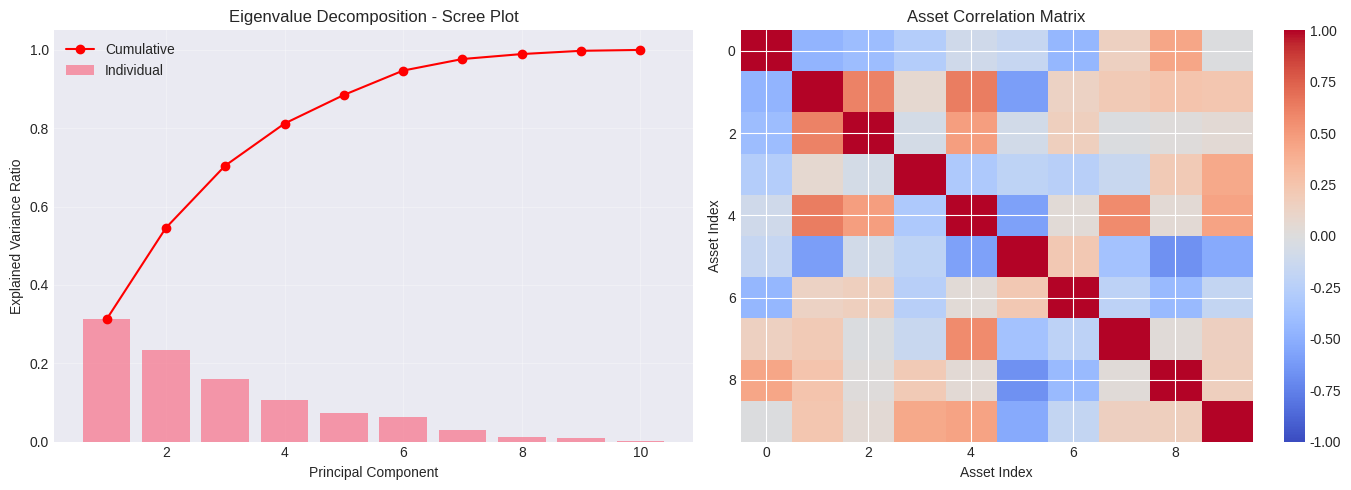
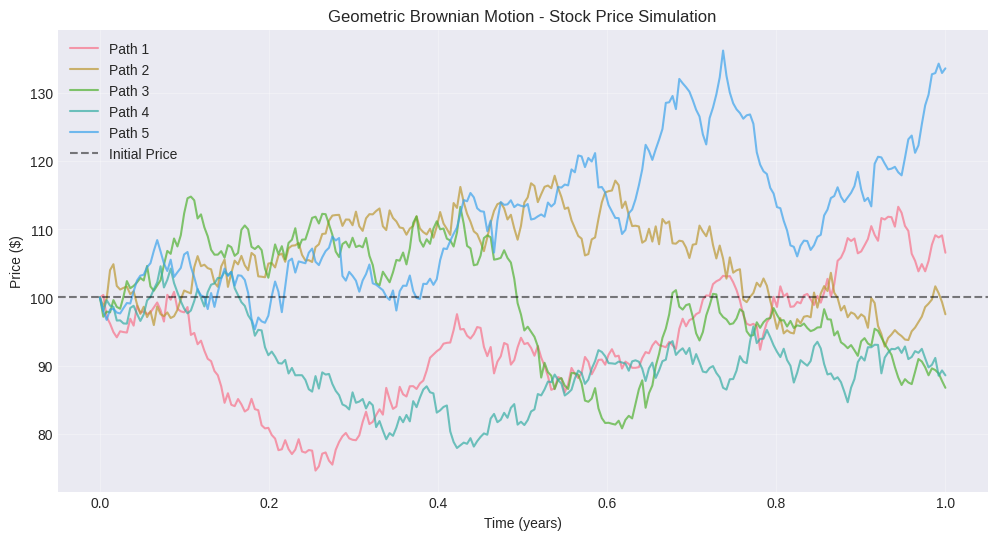
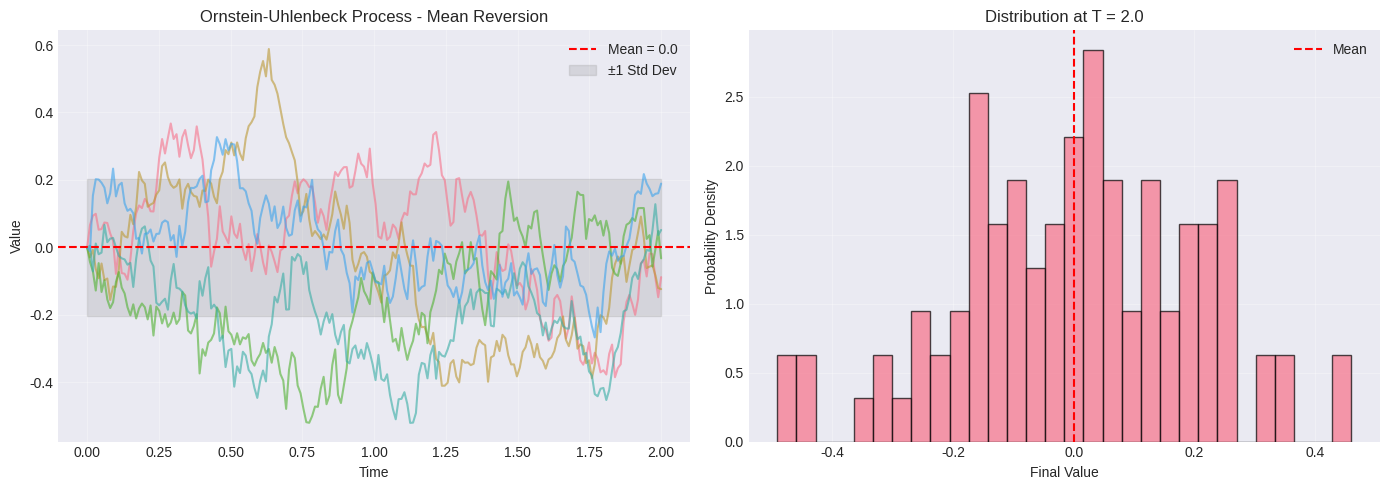
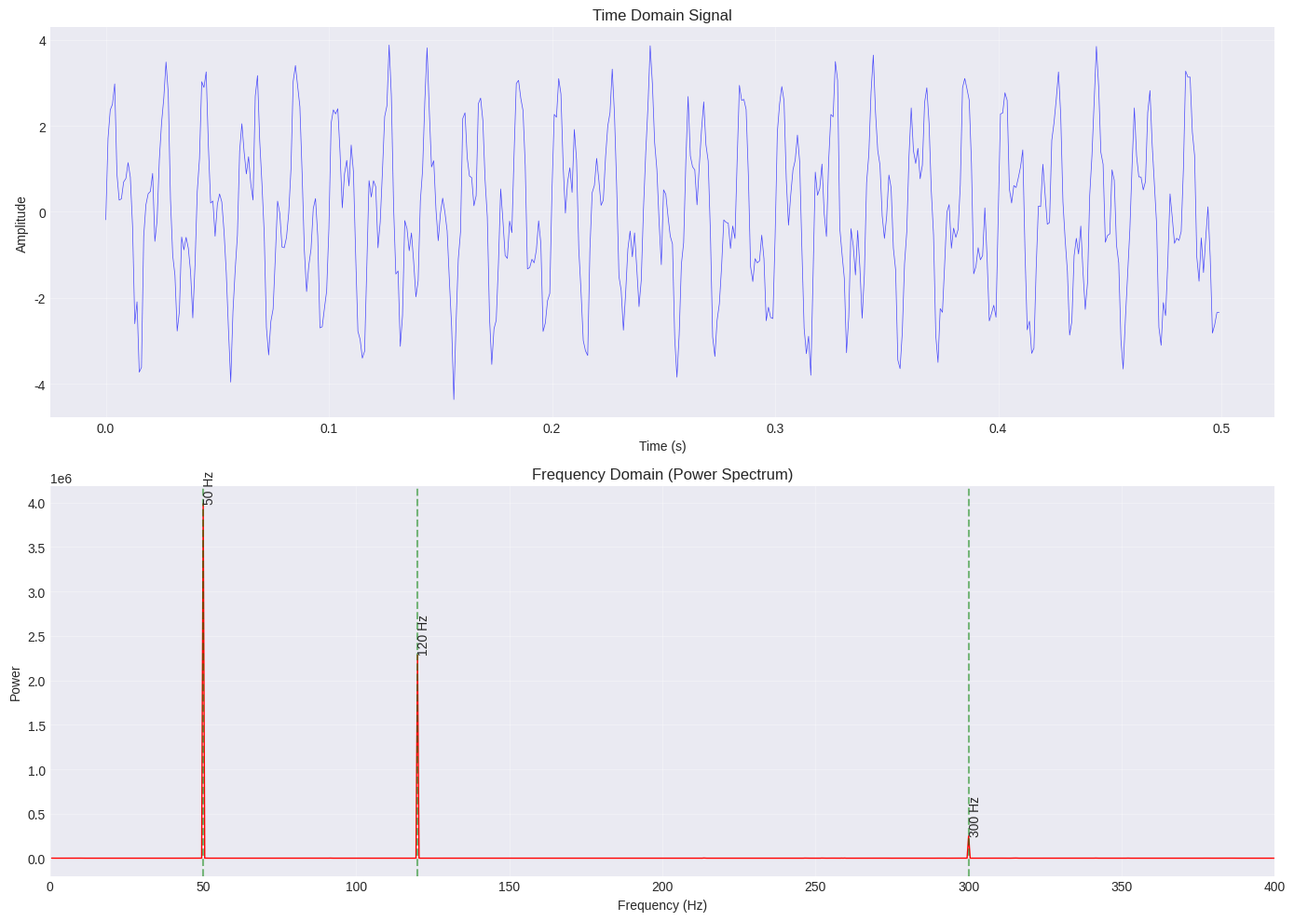
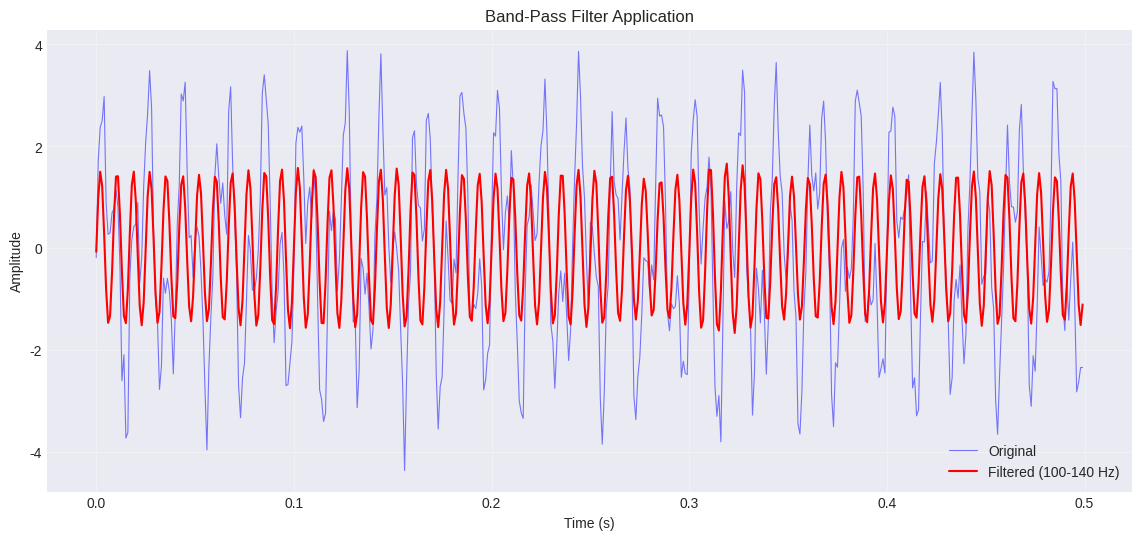
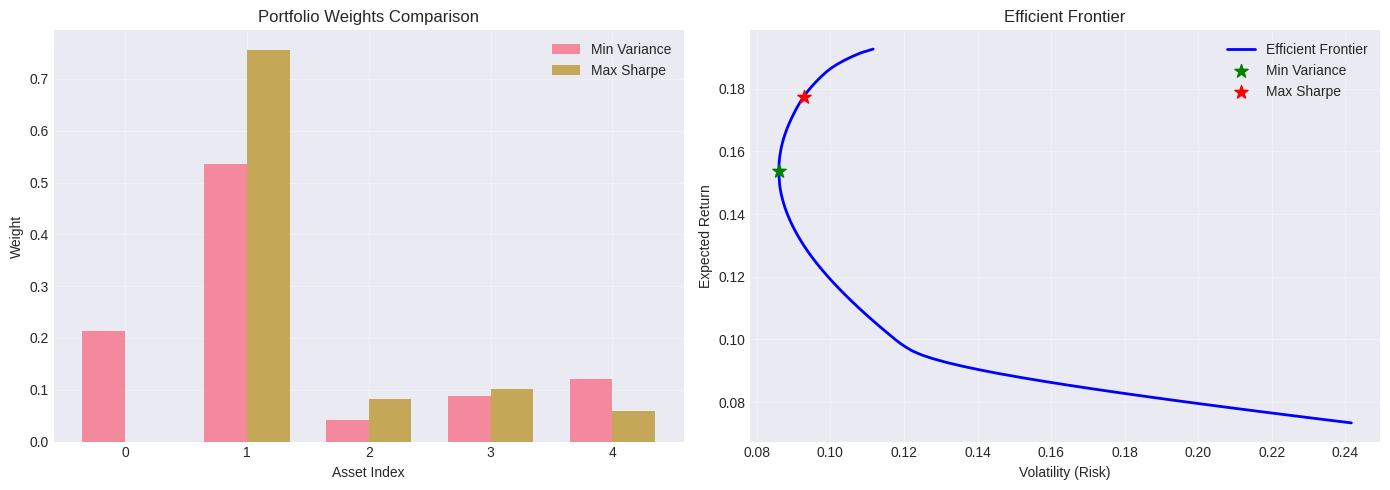
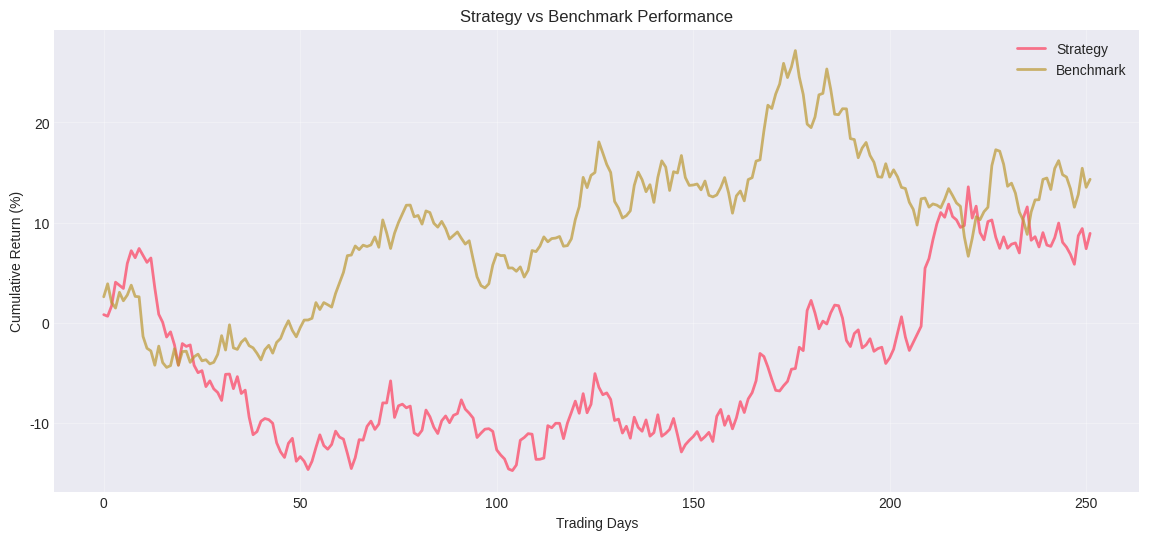

Recreate these plots in Python, in order. (Note: this script raises an exception after producing the figures.)
import sys
import os

# Add parent directory to path
sys.path.append(os.path.dirname(os.path.dirname(os.path.abspath('__file__'))))

import numpy as np
import pandas as pd
import matplotlib.pyplot as plt
import seaborn as sns
from scipy import linalg, optimize, stats, signal
from scipy.fft import fft, fftfreq, ifft
import warnings
warnings.filterwarnings('ignore')

# Plotting configuration
plt.style.use('seaborn-v0_8-darkgrid')
sns.set_palette("husl")
%matplotlib inline

print("  Imports successful")
print(f"NumPy version: {np.__version__}")
print(f"Pandas version: {pd.__version__}")

# Generate sample covariance matrix for portfolio analysis
n_assets = 10
np.random.seed(42)

# Create random correlation matrix
random_matrix = np.random.randn(n_assets, n_assets)
correlation_matrix = random_matrix @ random_matrix.T

# Add noise for numerical stability
correlation_matrix = correlation_matrix + np.eye(n_assets) * 0.1

# Normalize to correlation matrix
D = np.diag(1 / np.sqrt(np.diag(correlation_matrix)))
correlation_matrix = D @ correlation_matrix @ D

print("Correlation Matrix Shape:", correlation_matrix.shape)
print("\nMatrix Properties:")
print(f"  - Symmetric: {np.allclose(correlation_matrix, correlation_matrix.T)}")
print(f"  - Positive Definite: {np.all(np.linalg.eigvals(correlation_matrix) > 0)}")

# Eigenvalue decomposition for Principal Component Analysis
eigenvalues, eigenvectors = linalg.eigh(correlation_matrix)

# Sort in descending order
idx = eigenvalues.argsort()[::-1]
eigenvalues = eigenvalues[idx]
eigenvectors = eigenvectors[:, idx]

# Calculate explained variance ratio
explained_variance_ratio = eigenvalues / eigenvalues.sum()
cumulative_variance = np.cumsum(explained_variance_ratio)

# Visualization
fig, axes = plt.subplots(1, 2, figsize=(14, 5))

# Scree plot
axes[0].bar(range(1, n_assets + 1), explained_variance_ratio, alpha=0.7, label='Individual')
axes[0].plot(range(1, n_assets + 1), cumulative_variance, 'ro-', label='Cumulative')
axes[0].set_xlabel('Principal Component')
axes[0].set_ylabel('Explained Variance Ratio')
axes[0].set_title('Eigenvalue Decomposition - Scree Plot')
axes[0].legend()
axes[0].grid(True, alpha=0.3)

# Correlation heatmap
im = axes[1].imshow(correlation_matrix, cmap='coolwarm', aspect='auto', vmin=-1, vmax=1)
axes[1].set_title('Asset Correlation Matrix')
axes[1].set_xlabel('Asset Index')
axes[1].set_ylabel('Asset Index')
plt.colorbar(im, ax=axes[1])

plt.tight_layout()
plt.show()

print(f"\nFirst 3 components explain {cumulative_variance[2]*100:.2f}% of variance")
print(f"First 5 components explain {cumulative_variance[4]*100:.2f}% of variance")

# Cholesky decomposition for Monte Carlo simulation
L = linalg.cholesky(correlation_matrix, lower=True)

# Verify: L @ L.T = Correlation Matrix
reconstructed = L @ L.T
reconstruction_error = np.max(np.abs(reconstructed - correlation_matrix))

print("Cholesky Decomposition:")
print(f"  - Matrix shape: {L.shape}")
print(f"  - Lower triangular: {np.allclose(L, np.tril(L))}")
print(f"  - Reconstruction error: {reconstruction_error:.2e}")

# Generate correlated random samples
n_samples = 1000
independent_samples = np.random.randn(n_samples, n_assets)
correlated_samples = independent_samples @ L.T

# Verify correlation structure
sample_correlation = np.corrcoef(correlated_samples.T)
correlation_error = np.max(np.abs(sample_correlation - correlation_matrix))

print(f"\nMonte Carlo Simulation:")
print(f"  - Generated {n_samples} correlated samples")
print(f"  - Sample correlation error: {correlation_error:.4f}")

# Geometric Brownian Motion (GBM) simulation
def simulate_gbm(S0, mu, sigma, T, dt, n_paths):
    """
    Simulate Geometric Brownian Motion paths
    dS = μS dt + σS dW
    """
    n_steps = int(T / dt)
    t = np.linspace(0, T, n_steps)
    
    # Generate Brownian motion increments
    dW = np.random.randn(n_paths, n_steps) * np.sqrt(dt)
    
    # Calculate cumulative returns
    cumulative_returns = (mu - 0.5 * sigma**2) * dt + sigma * dW
    cumulative_returns[:, 0] = 0  # Start at zero
    cumulative_returns = np.cumsum(cumulative_returns, axis=1)
    
    # Calculate price paths
    S = S0 * np.exp(cumulative_returns)
    
    return t, S

# Simulation parameters
S0 = 100  # Initial price
mu = 0.15  # Drift (15% annual return)
sigma = 0.25  # Volatility (25% annual vol)
T = 1.0  # Time horizon (1 year)
dt = 1/252  # Time step (daily)
n_paths = 5

t, S = simulate_gbm(S0, mu, sigma, T, dt, n_paths)

# Visualization
plt.figure(figsize=(12, 6))
for i in range(n_paths):
    plt.plot(t, S[i, :], alpha=0.7, label=f'Path {i+1}')

plt.axhline(y=S0, color='black', linestyle='--', alpha=0.5, label='Initial Price')
plt.xlabel('Time (years)')
plt.ylabel('Price ($)')
plt.title('Geometric Brownian Motion - Stock Price Simulation')
plt.legend()
plt.grid(True, alpha=0.3)
plt.show()

print(f"Initial Price: ${S0:.2f}")
print(f"Final Prices: ${S[:, -1].min():.2f} - ${S[:, -1].max():.2f}")
print(f"Average Final Price: ${S[:, -1].mean():.2f}")

# Ornstein-Uhlenbeck process for mean reversion
def simulate_ou_process(x0, theta, mu, sigma, T, dt, n_paths):
    """
    Simulate Ornstein-Uhlenbeck process
    dx = θ(μ - x) dt + σ dW
    """
    n_steps = int(T / dt)
    t = np.linspace(0, T, n_steps)
    
    x = np.zeros((n_paths, n_steps))
    x[:, 0] = x0
    
    for i in range(1, n_steps):
        dW = np.random.randn(n_paths) * np.sqrt(dt)
        x[:, i] = x[:, i-1] + theta * (mu - x[:, i-1]) * dt + sigma * dW
    
    return t, x

# Mean reversion parameters
x0 = 0.0  # Initial value
theta = 3.0  # Mean reversion speed
mu = 0.0  # Long-term mean
sigma = 0.5  # Volatility
T = 2.0  # Time horizon
dt = 0.01  # Time step
n_paths = 100

t, x = simulate_ou_process(x0, theta, mu, sigma, T, dt, n_paths)

# Calculate theoretical properties
half_life = np.log(2) / theta
stationary_std = sigma / np.sqrt(2 * theta)

# Visualization
fig, axes = plt.subplots(1, 2, figsize=(14, 5))

# Time series
axes[0].plot(t, x[:5, :].T, alpha=0.6)
axes[0].axhline(y=mu, color='red', linestyle='--', label=f'Mean = {mu}')
axes[0].fill_between(t, mu - stationary_std, mu + stationary_std, 
                      alpha=0.2, color='gray', label='±1 Std Dev')
axes[0].set_xlabel('Time')
axes[0].set_ylabel('Value')
axes[0].set_title('Ornstein-Uhlenbeck Process - Mean Reversion')
axes[0].legend()
axes[0].grid(True, alpha=0.3)

# Distribution at final time
axes[1].hist(x[:, -1], bins=30, density=True, alpha=0.7, edgecolor='black')
axes[1].axvline(x=mu, color='red', linestyle='--', label='Mean')
axes[1].set_xlabel('Final Value')
axes[1].set_ylabel('Probability Density')
axes[1].set_title('Distribution at T = 2.0')
axes[1].legend()
axes[1].grid(True, alpha=0.3)

plt.tight_layout()
plt.show()

print(f"Mean Reversion Properties:")
print(f"  - Half-life: {half_life:.4f}")
print(f"  - Stationary std dev: {stationary_std:.4f}")
print(f"  - Empirical final std dev: {x[:, -1].std():.4f}")

# Generate synthetic signal with multiple frequencies
sampling_rate = 1000  # Hz
duration = 2.0  # seconds
t = np.linspace(0, duration, int(sampling_rate * duration), endpoint=False)

# Create signal with multiple frequency components
signal_1 = 2.0 * np.sin(2 * np.pi * 50 * t)  # 50 Hz
signal_2 = 1.5 * np.sin(2 * np.pi * 120 * t)  # 120 Hz
signal_3 = 0.5 * np.sin(2 * np.pi * 300 * t)  # 300 Hz
noise = 0.3 * np.random.randn(len(t))

composite_signal = signal_1 + signal_2 + signal_3 + noise

# Compute FFT
fft_values = fft(composite_signal)
fft_freq = fftfreq(len(composite_signal), 1/sampling_rate)

# Only positive frequencies
positive_freq_idx = fft_freq > 0
frequencies = fft_freq[positive_freq_idx]
magnitude = np.abs(fft_values[positive_freq_idx])
power = magnitude ** 2

# Visualization
fig, axes = plt.subplots(2, 1, figsize=(14, 10))

# Time domain
axes[0].plot(t[:500], composite_signal[:500], 'b-', alpha=0.7, linewidth=0.5)
axes[0].set_xlabel('Time (s)')
axes[0].set_ylabel('Amplitude')
axes[0].set_title('Time Domain Signal')
axes[0].grid(True, alpha=0.3)

# Frequency domain
axes[1].plot(frequencies, power, 'r-', linewidth=1)
axes[1].set_xlabel('Frequency (Hz)')
axes[1].set_ylabel('Power')
axes[1].set_title('Frequency Domain (Power Spectrum)')
axes[1].set_xlim(0, 400)
axes[1].grid(True, alpha=0.3)

# Mark dominant frequencies
peaks_idx = np.argsort(power)[-3:]  # Top 3 peaks
for idx in peaks_idx:
    axes[1].axvline(x=frequencies[idx], color='green', linestyle='--', alpha=0.5)
    axes[1].text(frequencies[idx], power[idx], f'{frequencies[idx]:.0f} Hz', 
                 rotation=90, va='bottom')

plt.tight_layout()
plt.show()

print("Detected Dominant Frequencies (Hz):")
for idx in peaks_idx:
    print(f"  - {frequencies[idx]:.2f} Hz (Power: {power[idx]:.2e})")

# Band-pass filter using FFT
def bandpass_filter(signal, lowcut, highcut, sampling_rate):
    """
    Apply band-pass filter in frequency domain
    """
    fft_signal = fft(signal)
    freq = fftfreq(len(signal), 1/sampling_rate)
    
    # Create filter mask
    mask = (np.abs(freq) >= lowcut) & (np.abs(freq) <= highcut)
    
    # Apply filter
    fft_filtered = fft_signal * mask
    
    # Inverse FFT
    filtered_signal = np.real(ifft(fft_filtered))
    
    return filtered_signal

# Apply filter to extract 120 Hz component
filtered_signal = bandpass_filter(composite_signal, lowcut=100, highcut=140, 
                                  sampling_rate=sampling_rate)

# Visualization
plt.figure(figsize=(14, 6))
plt.plot(t[:500], composite_signal[:500], 'b-', alpha=0.5, linewidth=0.8, label='Original')
plt.plot(t[:500], filtered_signal[:500], 'r-', linewidth=1.5, label='Filtered (100-140 Hz)')
plt.xlabel('Time (s)')
plt.ylabel('Amplitude')
plt.title('Band-Pass Filter Application')
plt.legend()
plt.grid(True, alpha=0.3)
plt.show()

print(f"Original signal std: {composite_signal.std():.4f}")
print(f"Filtered signal std: {filtered_signal.std():.4f}")
print(f"Noise reduction: {(1 - filtered_signal.std()/composite_signal.std())*100:.2f}%")

# Portfolio optimization using numerical methods
def portfolio_variance(weights, cov_matrix):
    """Calculate portfolio variance"""
    return weights.T @ cov_matrix @ weights

def portfolio_return(weights, expected_returns):
    """Calculate portfolio expected return"""
    return weights.T @ expected_returns

# Generate sample data
n_assets = 5
np.random.seed(42)
expected_returns = np.random.uniform(0.05, 0.20, n_assets)
volatilities = np.random.uniform(0.10, 0.30, n_assets)

# Create covariance matrix
random_corr = np.random.uniform(-0.3, 0.7, (n_assets, n_assets))
correlation = (random_corr + random_corr.T) / 2
np.fill_diagonal(correlation, 1.0)

# Ensure positive definite
eigenvals, eigenvecs = np.linalg.eigh(correlation)
eigenvals = np.maximum(eigenvals, 0.01)
correlation = eigenvecs @ np.diag(eigenvals) @ eigenvecs.T

# Normalize to correlation matrix
D = np.diag(1 / np.sqrt(np.diag(correlation)))
correlation = D @ correlation @ D

# Create covariance matrix
cov_matrix = np.diag(volatilities) @ correlation @ np.diag(volatilities)

print("Portfolio Optimization Setup:")
print(f"  - Number of assets: {n_assets}")
print(f"  - Expected returns: {expected_returns}")
print(f"  - Volatilities: {volatilities}")

# Minimum variance portfolio
def minimize_variance(cov_matrix):
    n = len(cov_matrix)
    
    # Objective: minimize portfolio variance
    objective = lambda w: portfolio_variance(w, cov_matrix)
    
    # Constraints: weights sum to 1
    constraints = {'type': 'eq', 'fun': lambda w: np.sum(w) - 1}
    
    # Bounds: no short selling
    bounds = tuple((0, 1) for _ in range(n))
    
    # Initial guess: equal weights
    x0 = np.ones(n) / n
    
    # Optimize
    result = optimize.minimize(objective, x0, method='SLSQP', 
                              bounds=bounds, constraints=constraints)
    
    return result

# Maximum Sharpe ratio portfolio (risk-free rate = 2%)
def maximize_sharpe(expected_returns, cov_matrix, risk_free_rate=0.02):
    n = len(expected_returns)
    
    # Objective: maximize Sharpe ratio (minimize negative Sharpe)
    def negative_sharpe(w):
        portfolio_ret = portfolio_return(w, expected_returns)
        portfolio_vol = np.sqrt(portfolio_variance(w, cov_matrix))
        return -(portfolio_ret - risk_free_rate) / portfolio_vol
    
    constraints = {'type': 'eq', 'fun': lambda w: np.sum(w) - 1}
    bounds = tuple((0, 1) for _ in range(n))
    x0 = np.ones(n) / n
    
    result = optimize.minimize(negative_sharpe, x0, method='SLSQP',
                              bounds=bounds, constraints=constraints)
    
    return result

# Optimize portfolios
min_var_result = minimize_variance(cov_matrix)
max_sharpe_result = maximize_sharpe(expected_returns, cov_matrix)

# Calculate metrics
min_var_weights = min_var_result.x
min_var_return = portfolio_return(min_var_weights, expected_returns)
min_var_vol = np.sqrt(portfolio_variance(min_var_weights, cov_matrix))

max_sharpe_weights = max_sharpe_result.x
max_sharpe_return = portfolio_return(max_sharpe_weights, expected_returns)
max_sharpe_vol = np.sqrt(portfolio_variance(max_sharpe_weights, cov_matrix))
max_sharpe_ratio = (max_sharpe_return - 0.02) / max_sharpe_vol

# Visualization
fig, axes = plt.subplots(1, 2, figsize=(14, 5))

# Weights comparison
x = np.arange(n_assets)
width = 0.35
axes[0].bar(x - width/2, min_var_weights, width, label='Min Variance', alpha=0.8)
axes[0].bar(x + width/2, max_sharpe_weights, width, label='Max Sharpe', alpha=0.8)
axes[0].set_xlabel('Asset Index')
axes[0].set_ylabel('Weight')
axes[0].set_title('Portfolio Weights Comparison')
axes[0].legend()
axes[0].grid(True, alpha=0.3)

# Efficient frontier
n_portfolios = 100
returns_range = np.linspace(expected_returns.min(), expected_returns.max(), n_portfolios)
efficient_vols = []

for target_return in returns_range:
    constraints = [
        {'type': 'eq', 'fun': lambda w: np.sum(w) - 1},
        {'type': 'eq', 'fun': lambda w: portfolio_return(w, expected_returns) - target_return}
    ]
    
    result = optimize.minimize(
        lambda w: portfolio_variance(w, cov_matrix),
        np.ones(n_assets) / n_assets,
        method='SLSQP',
        bounds=tuple((0, 1) for _ in range(n_assets)),
        constraints=constraints
    )
    
    if result.success:
        efficient_vols.append(np.sqrt(result.fun))
    else:
        efficient_vols.append(np.nan)

axes[1].plot(efficient_vols, returns_range, 'b-', linewidth=2, label='Efficient Frontier')
axes[1].scatter(min_var_vol, min_var_return, c='green', s=100, marker='*', 
                label='Min Variance', zorder=5)
axes[1].scatter(max_sharpe_vol, max_sharpe_return, c='red', s=100, marker='*', 
                label='Max Sharpe', zorder=5)
axes[1].set_xlabel('Volatility (Risk)')
axes[1].set_ylabel('Expected Return')
axes[1].set_title('Efficient Frontier')
axes[1].legend()
axes[1].grid(True, alpha=0.3)

plt.tight_layout()
plt.show()

print("\nOptimization Results:")
print("\nMinimum Variance Portfolio:")
print(f"  - Expected Return: {min_var_return*100:.2f}%")
print(f"  - Volatility: {min_var_vol*100:.2f}%")
print(f"  - Sharpe Ratio: {(min_var_return - 0.02)/min_var_vol:.4f}")

print("\nMaximum Sharpe Ratio Portfolio:")
print(f"  - Expected Return: {max_sharpe_return*100:.2f}%")
print(f"  - Volatility: {max_sharpe_vol*100:.2f}%")
print(f"  - Sharpe Ratio: {max_sharpe_ratio:.4f}")

# Generate sample returns data
np.random.seed(42)
n_days = 252

# Strategy returns (with positive drift)
strategy_returns = np.random.normal(0.0005, 0.015, n_days)  # 0.05% daily mean

# Benchmark returns
benchmark_returns = np.random.normal(0.0003, 0.012, n_days)  # 0.03% daily mean

# Calculate cumulative returns
strategy_cumulative = np.cumprod(1 + strategy_returns) - 1
benchmark_cumulative = np.cumprod(1 + benchmark_returns) - 1

# Visualization
plt.figure(figsize=(14, 6))
plt.plot(strategy_cumulative * 100, label='Strategy', linewidth=2)
plt.plot(benchmark_cumulative * 100, label='Benchmark', linewidth=2, alpha=0.7)
plt.xlabel('Trading Days')
plt.ylabel('Cumulative Return (%)')
plt.title('Strategy vs Benchmark Performance')
plt.legend()
plt.grid(True, alpha=0.3)
plt.show()

print(f"Strategy final return: {strategy_cumulative[-1]*100:.2f}%")
print(f"Benchmark final return: {benchmark_cumulative[-1]*100:.2f}%")

# Statistical tests

# 1. Normality test (Jarque-Bera)
jb_stat, jb_pvalue = stats.jarque_bera(strategy_returns)

# 2. T-test for mean > 0
t_stat, t_pvalue = stats.ttest_1samp(strategy_returns, 0)

# 3. Paired t-test (strategy vs benchmark)
paired_t_stat, paired_t_pvalue = stats.ttest_rel(strategy_returns, benchmark_returns)

# 4. Kolmogorov-Smirnov test
ks_stat, ks_pvalue = stats.kstest(strategy_returns, 'norm', 
                                   args=(strategy_returns.mean(), strategy_returns.std()))

# 5. Ljung-Box test for autocorrelation
from statsmodels.stats.diagnostic import acorr_ljungbox
lb_result = acorr_ljungbox(strategy_returns, lags=10, return_df=True)

print("Statistical Test Results:")
print("="*60)

print("\n1. Jarque-Bera Normality Test:")
print(f"   Statistic: {jb_stat:.4f}")
print(f"   P-value: {jb_pvalue:.4f}")
print(f"   Result: {'Normal' if jb_pvalue > 0.05 else 'Not Normal'} at 5% level")

print("\n2. One-Sample T-Test (Mean > 0):")
print(f"   Statistic: {t_stat:.4f}")
print(f"   P-value: {t_pvalue/2:.4f}")
print(f"   Result: {'Reject H0' if t_pvalue/2 < 0.05 else 'Fail to reject H0'} at 5% level")

print("\n3. Paired T-Test (Strategy vs Benchmark):")
print(f"   Statistic: {paired_t_stat:.4f}")
print(f"   P-value: {paired_t_pvalue:.4f}")
print(f"   Result: Strategy {'outperforms' if paired_t_pvalue < 0.05 else 'similar to'} benchmark")

print("\n4. Kolmogorov-Smirnov Test:")
print(f"   Statistic: {ks_stat:.4f}")
print(f"   P-value: {ks_pvalue:.4f}")

print("\n5. Ljung-Box Test (Autocorrelation):")
print(f"   Lag 1 p-value: {lb_result.iloc[0]['lb_pvalue']:.4f}")
print(f"   Lag 5 p-value: {lb_result.iloc[4]['lb_pvalue']:.4f}")
print(f"   Lag 10 p-value: {lb_result.iloc[9]['lb_pvalue']:.4f}")

# Distribution analysis
fig, axes = plt.subplots(2, 2, figsize=(14, 10))

# Histogram
axes[0, 0].hist(strategy_returns, bins=30, density=True, alpha=0.7, edgecolor='black')
axes[0, 0].axvline(x=strategy_returns.mean(), color='red', linestyle='--', 
                   label=f'Mean = {strategy_returns.mean()*100:.3f}%')
axes[0, 0].set_xlabel('Daily Returns')
axes[0, 0].set_ylabel('Density')
axes[0, 0].set_title('Returns Distribution')
axes[0, 0].legend()
axes[0, 0].grid(True, alpha=0.3)

# Q-Q plot
stats.probplot(strategy_returns, dist="norm", plot=axes[0, 1])
axes[0, 1].set_title('Q-Q Plot (Normality Check)')
axes[0, 1].grid(True, alpha=0.3)

# ACF plot
from statsmodels.graphics.tsaplots import plot_acf
plot_acf(strategy_returns, lags=20, ax=axes[1, 0])
axes[1, 0].set_title('Autocorrelation Function')
axes[1, 0].grid(True, alpha=0.3)

# Rolling statistics
rolling_window = 20
rolling_mean = pd.Series(strategy_returns).rolling(rolling_window).mean()
rolling_std = pd.Series(strategy_returns).rolling(rolling_window).std()

axes[1, 1].plot(strategy_returns, alpha=0.5, label='Returns')
axes[1, 1].plot(rolling_mean, 'r-', label=f'{rolling_window}-day Mean')
axes[1, 1].fill_between(range(len(rolling_std)), 
                        rolling_mean - 2*rolling_std, 
                        rolling_mean + 2*rolling_std, 
                        alpha=0.2, label='±2 Std')
axes[1, 1].set_xlabel('Days')
axes[1, 1].set_ylabel('Returns')
axes[1, 1].set_title('Rolling Statistics')
axes[1, 1].legend()
axes[1, 1].grid(True, alpha=0.3)

plt.tight_layout()
plt.show()

# Summary statistics
print("\nSummary Statistics:")
print(f"  - Mean: {strategy_returns.mean()*100:.4f}%")
print(f"  - Median: {np.median(strategy_returns)*100:.4f}%")
print(f"  - Std Dev: {strategy_returns.std()*100:.4f}%")
print(f"  - Skewness: {stats.skew(strategy_returns):.4f}")
print(f"  - Kurtosis: {stats.kurtosis(strategy_returns):.4f}")
print(f"  - Sharpe Ratio: {(strategy_returns.mean() / strategy_returns.std()) * np.sqrt(252):.4f}")
